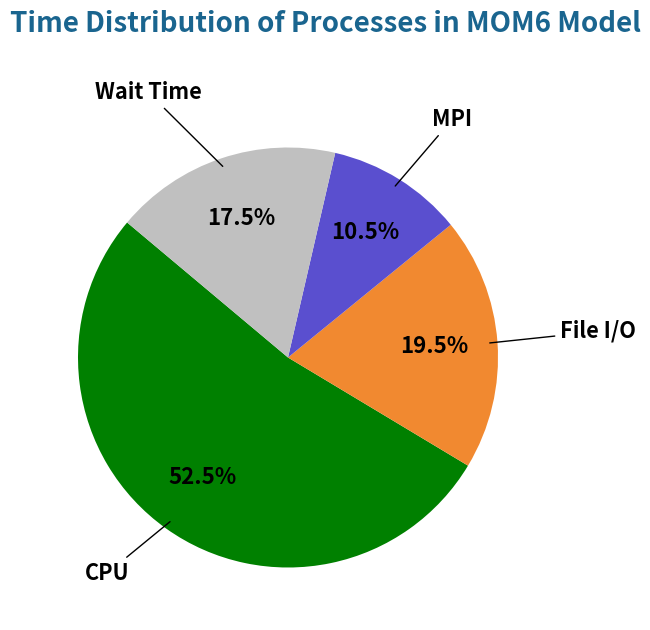

Python code for this plot:
#this plot is an example of the dream version of a plot to show time distribution for processes (EXPLORATORY, NOT THE PLOT USED IN DELIVERABLES)
#plot to show signficant IO time -> motivation of DART-NUOPC Cap
#https://www.tutorialspoint.com/execute_matplotlib_online.php

import matplotlib.pyplot as plt
import numpy as np

# from JSON (matches profiling display so use this directly)
activity_data = {
    "main_thread": {
        "CPU": [50, 45, 55, 60],
        "File I/O": [20, 25, 18, 15],
        "MPI": [10, 10, 12, 10],
        "Wait Time": [20, 20, 15, 15]
    }
}

# the average percentage of time for each activity
activities = ["CPU", "File I/O", "MPI", "Wait Time"]
average_times = {activity: np.mean(times) for activity, times in activity_data["main_thread"].items()}

# Data for the pie chart
labels = list(average_times.keys())
sizes = list(average_times.values())
colors = ['green', '#f18930', '#5A4FCF', '#C0C0C0']

fig, ax = plt.subplots(figsize=(10, 7))

# plot the pie chart (without labels for now)
wedges, texts, autotexts = ax.pie(sizes, labels=None, colors=colors, autopct='',
                                  startangle=140, pctdistance=0.85)

# annotate percentages manually to ensure they are in the center of each segment
for i, wedge in enumerate(wedges):
    ang = (wedge.theta2 - wedge.theta1) / 2. + wedge.theta1
    y = np.sin(np.deg2rad(ang)) * 0.7  # Adjust the factor to position text closer to center
    x = np.cos(np.deg2rad(ang)) * 0.7  # adjust the factor to position text closer to center
    percentage = f'{sizes[i]:.1f}%'
    ax.text(x, y, percentage, horizontalalignment='center', verticalalignment='center', fontsize=16, fontweight='bold')

# Draw straight lines connecting the labels to their segments
for i, (wedge, label) in enumerate(zip(wedges, labels)):
    ang = (wedge.theta2 - wedge.theta1) / 2. + wedge.theta1
    y = np.sin(np.deg2rad(ang)) * 0.95  # Adjusted to overlap slightly with the segment
    x = np.cos(np.deg2rad(ang)) * 0.95  # Adjusted to overlap slightly with the segment
    xtext = np.cos(np.deg2rad(ang)) * 1.3
    ytext = np.sin(np.deg2rad(ang)) * 1.3
    horizontalalignment = {-1: "right", 1: "left"}[int(np.sign(x))]
    ax.annotate(label, xy=(x, y), xytext=(xtext, ytext),
                horizontalalignment=horizontalalignment, 
                arrowprops=dict(arrowstyle="-", color='black'),
                fontsize=15.6, fontweight='bold', color='black')

# instead of ax.text that gives default, the title wasnt in the center...
#...use fig.text to manually control the position of the center
fig.text(0.55, 0.94, 'Time Distribution of Processes in MOM6 Model', ha='center', fontsize=20, color='#1a658f', fontweight='bold')

# subplot parameters to add more space at the top n bottom so figures stay in frame
fig.subplots_adjust(top=0.85, bottom=0.1)

fig.patch.set_facecolor('white')

plt.show()
